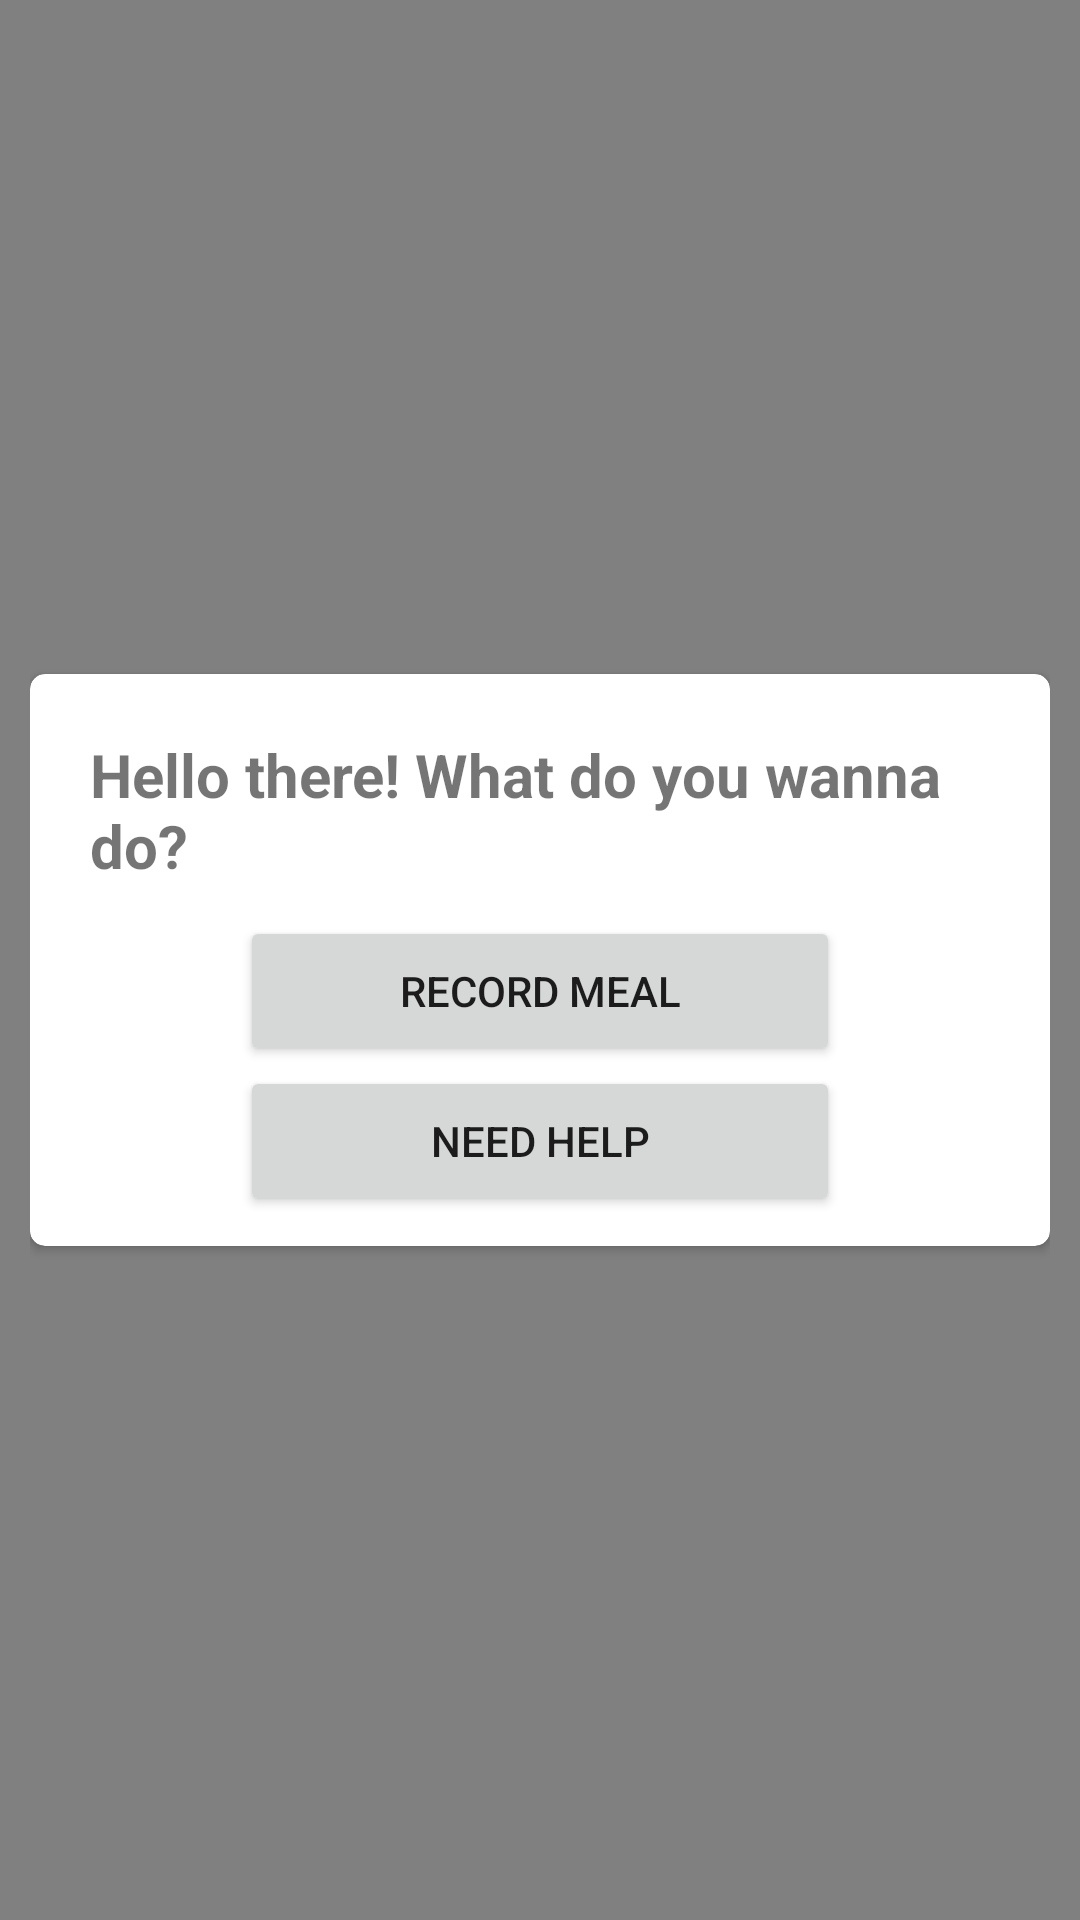

This screen was rendered from an Android layout file. Write that file and the resources it references.
<!-- AndroidManifest.xml: application theme Theme.TreeHacksBhojan -->
<!-- res/layout/popup_window_layout.xml -->
<?xml version="1.0" encoding="utf-8"?>
<LinearLayout xmlns:android="http://schemas.android.com/apk/res/android"
    xmlns:app="http://schemas.android.com/apk/res-auto"
    android:layout_width="wrap_content"
    android:layout_height="400dp"
    android:paddingLeft="10dp"
    android:paddingRight="10dp"
    android:background="#808080"
    android:gravity="center">

    <androidx.cardview.widget.CardView
        android:layout_width="match_parent"
        android:layout_height="wrap_content"
        app:cardCornerRadius="5dp">

        <LinearLayout
            android:padding="10dp"
            android:layout_width="match_parent"
            android:layout_height="match_parent"
            android:orientation="vertical">

            <TextView
                android:id="@+id/titleText"
                android:layout_gravity="center"
                android:layout_width="wrap_content"
                android:layout_height="wrap_content"
                android:textSize="20sp"
                android:text="Hello there! What do you wanna do?"
                android:textStyle="bold"
                android:padding="10dp"/>


            <Button
                android:id="@+id/messageButton"
                android:layout_width="200dp"
                android:layout_gravity="center_horizontal"
                android:layout_height="50dp"
                android:text="Record Meal"
             />

            <Button
                android:layout_width="200dp"
                android:layout_height="50dp"
                android:layout_gravity="center_horizontal"
                android:text="Need Help"
                />

        </LinearLayout>

    </androidx.cardview.widget.CardView>
</LinearLayout>
<!-- resources referenced by this layout -->
<resources>
  <style name="Theme.TreeHacksBhojan" parent="Theme.MaterialComponents.DayNight.DarkActionBar">
          
          <item name="colorPrimary">@color/purple_500</item>
          <item name="colorPrimaryVariant">@color/purple_700</item>
          <item name="colorOnPrimary">@color/white</item>
          
          <item name="colorSecondary">@color/teal_200</item>
          <item name="colorSecondaryVariant">@color/teal_700</item>
          <item name="colorOnSecondary">@color/black</item>
          
          <item name="android:statusBarColor">?attr/colorPrimaryVariant</item>
          
      </style>
  <!-- not gathered from this repository: default colours our renderer supplied (Android Studio template values) -->
  <color name="purple_500">#FF6200EE</color>
  <color name="purple_700">#FF3700B3</color>
  <color name="teal_200">#FF03DAC5</color>
  <color name="teal_700">#FF018786</color>
  <color name="black">#FF000000</color>
  <color name="white">#FFFFFFFF</color>
</resources>
